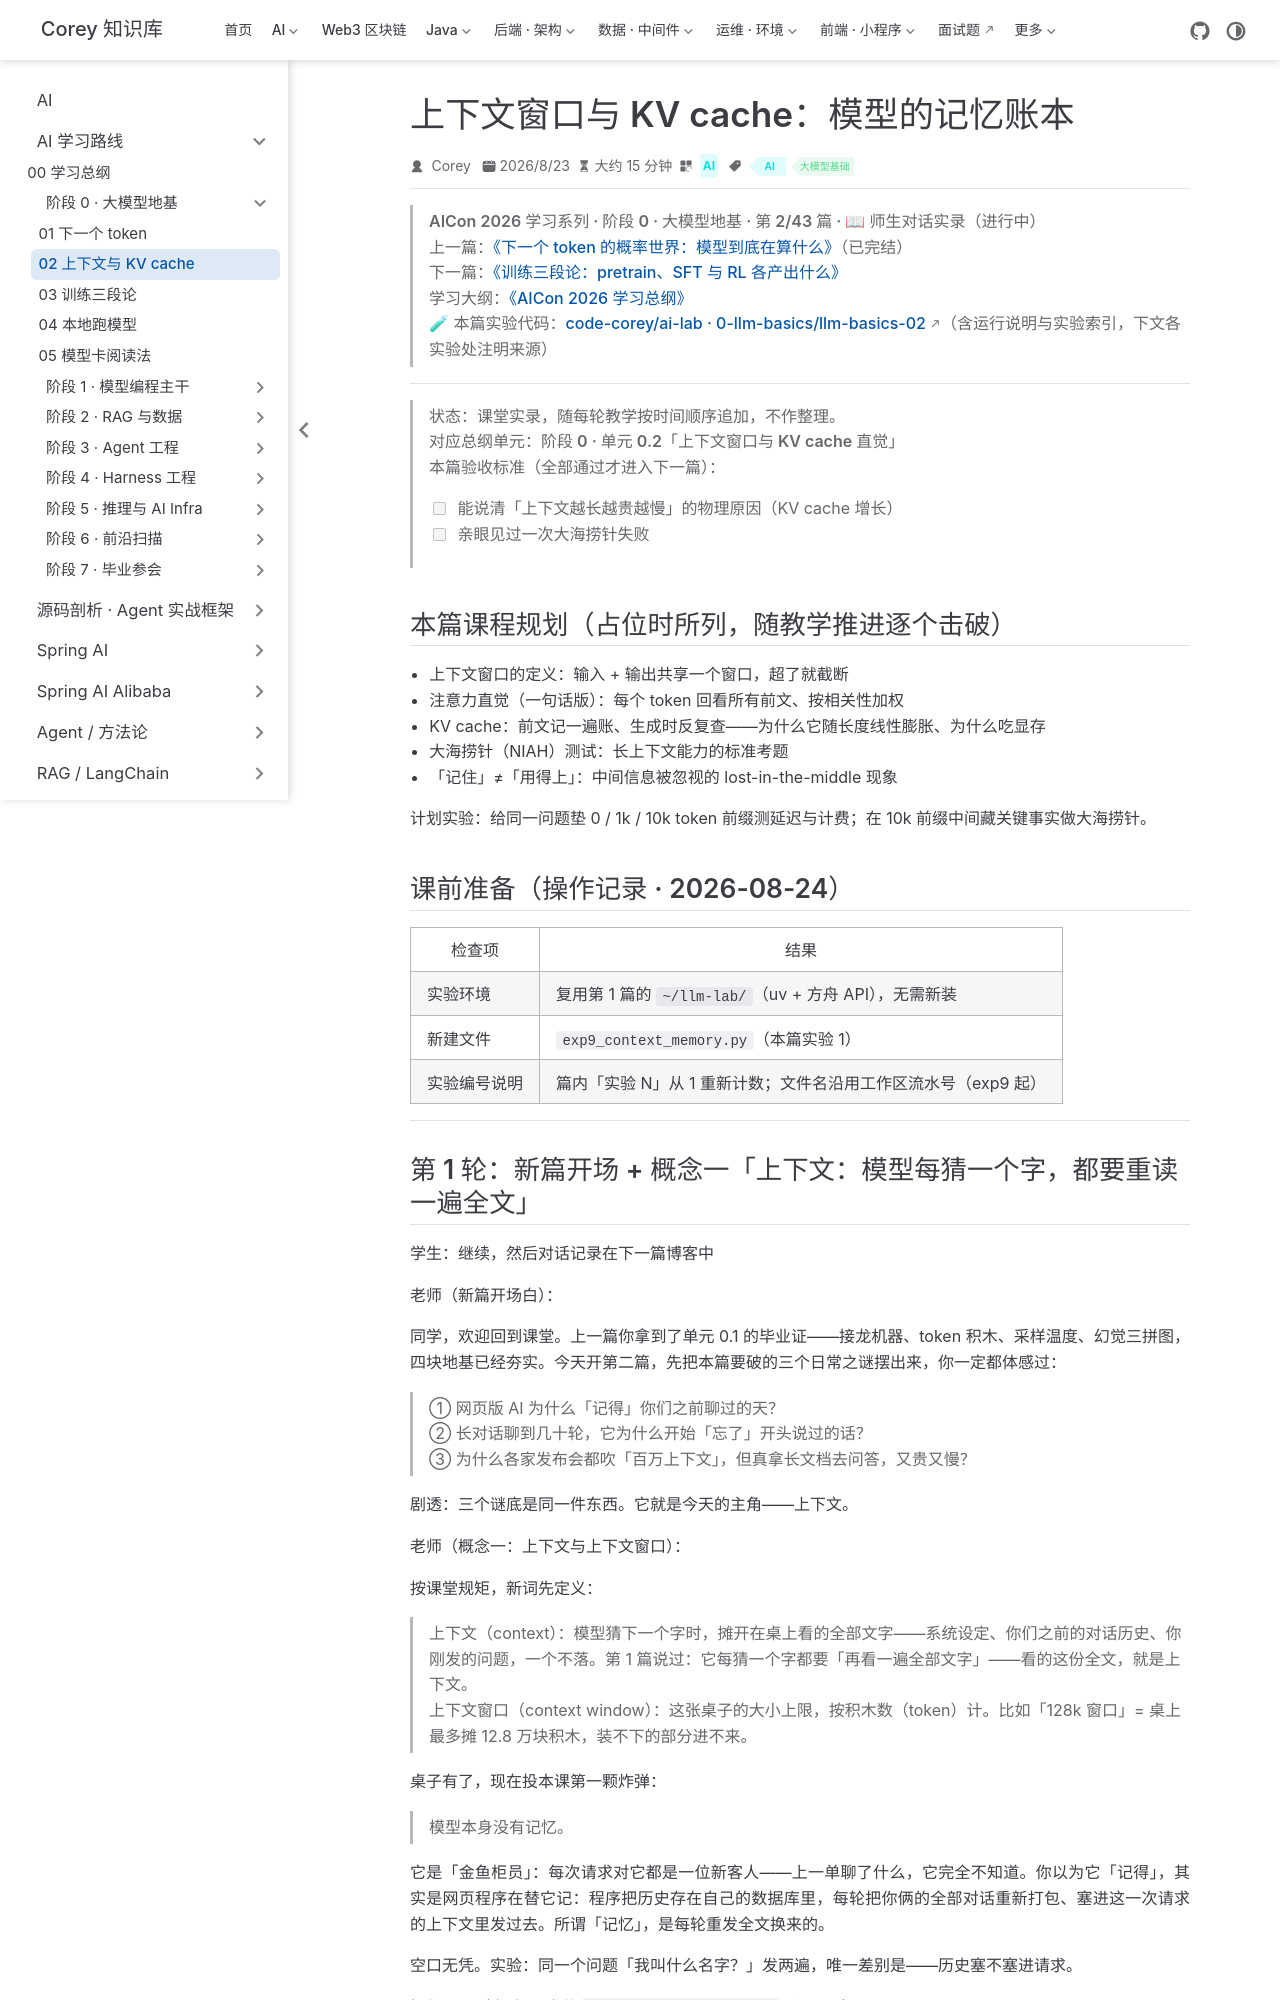

repository: code-corey/code-corey.github.io · page: Ai/roadmap/0-llm-basics/llm-basics-02-context-window.html · generator: jekyll

---
title: "上下文窗口与 KV cache：模型的记忆账本"
sidebarGroup: "阶段 0 · 大模型地基"
shortTitle: "02 上下文与 KV cache"
order: 2
date: 2026-08-23
category: "AI"
tag:
  - "AI"
  - "大模型基础"
description: "阶段 0 · 单元 0.2 师生对话实录（进行中）：模型本体没有记忆，网页版的「记得」是每轮重发全部历史；上下文窗口是摊积木的桌子；KV cache 是随长度膨胀的账本——听懂一切推理优化议题（vLLM/SGLang/长上下文）的物理基础。"
---

> **AICon 2026 学习系列 · 阶段 0 · 大模型地基 · 第 2/43 篇 · 📖 师生对话实录（进行中）**
> 上一篇：[《下一个 token 的概率世界：模型到底在算什么》](/Ai/roadmap/0-llm-basics/llm-basics-01-next-token)（已完结）
> 下一篇：[《训练三段论：pretrain、SFT 与 RL 各产出什么》](/Ai/roadmap/0-llm-basics/llm-basics-03-training-paradigms)
> 学习大纲：[《AICon 2026 学习总纲》](/Ai/roadmap/aicon-2026-roadmap)
> 🧪 本篇实验代码：[code-corey/ai-lab · 0-llm-basics/llm-basics-02](https://github.com/code-corey/ai-lab/tree/main/0-llm-basics/llm-basics-02)（含运行说明与实验索引，下文各实验处注明来源）

---

> **状态：课堂实录，随每轮教学按时间顺序追加，不作整理。**
> 对应总纲单元：**阶段 0 · 单元 0.2「上下文窗口与 KV cache 直觉」**
> 本篇验收标准（全部通过才进入下一篇）：
> - [ ] 能说清「上下文越长越贵越慢」的物理原因（KV cache 增长）
> - [ ] 亲眼见过一次大海捞针失败

## 本篇课程规划（占位时所列，随教学推进逐个击破）

- 上下文窗口的定义：输入 + 输出共享一个窗口，超了就截断
- 注意力直觉（一句话版）：每个 token 回看所有前文、按相关性加权
- KV cache：前文记一遍账、生成时反复查——为什么它随长度线性膨胀、为什么吃显存
- 大海捞针（NIAH）测试：长上下文能力的标准考题
- 「记住」≠「用得上」：中间信息被忽视的 lost-in-the-middle 现象

计划实验：给同一问题垫 0 / 1k / 10k token 前缀测延迟与计费；在 10k 前缀中间藏关键事实做大海捞针。

## 课前准备（操作记录 · 2026-08-24）

| 检查项 | 结果 |
|---|---|
| 实验环境 | 复用第 1 篇的 `~/llm-lab/`（uv + 方舟 API），无需新装 |
| 新建文件 | `exp9_context_memory.py`（本篇实验 1） |
| 实验编号说明 | 篇内「实验 N」从 1 重新计数；文件名沿用工作区流水号（exp9 起） |

---
